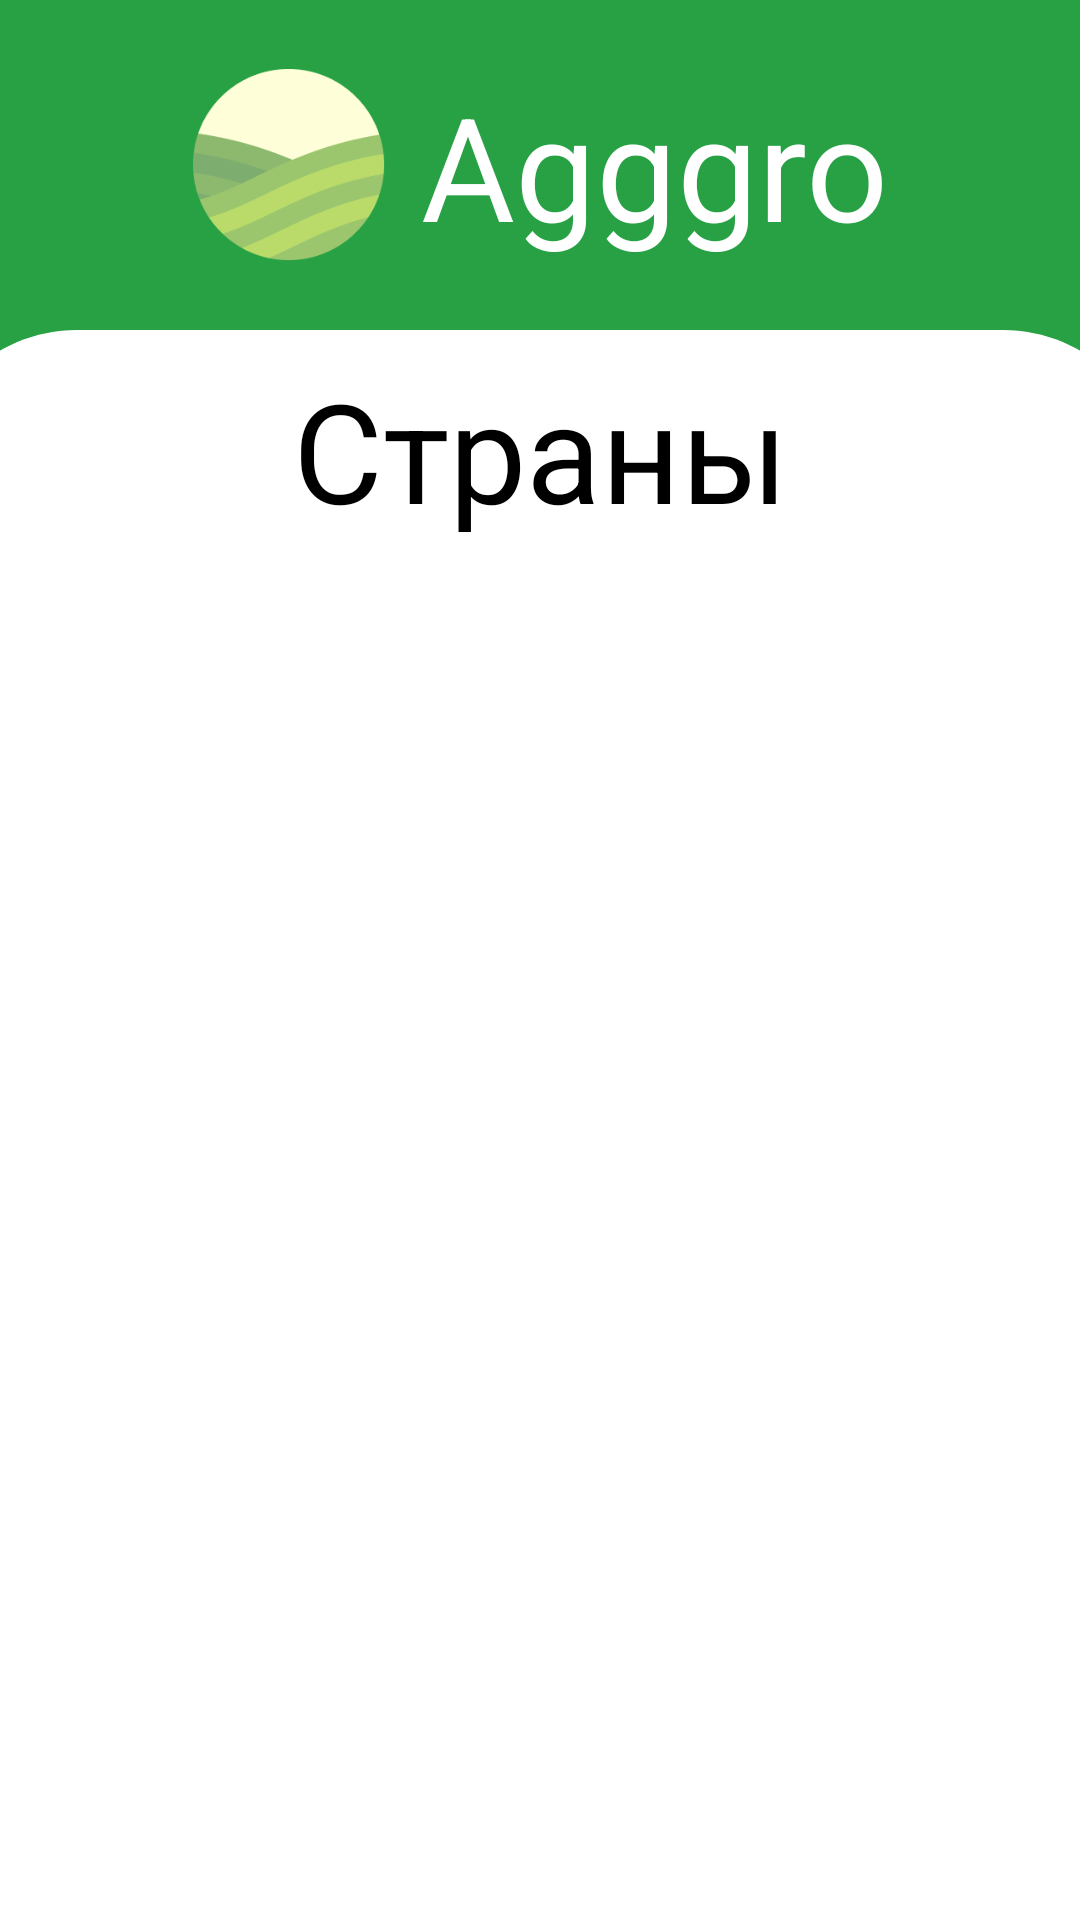

The Android layout XML behind this screen, and the referenced resources:
<!-- AndroidManifest.xml: application theme Theme.Agggro -->
<!-- res/layout/fragment_main.xml -->
<?xml version="1.0" encoding="utf-8"?>
<androidx.constraintlayout.widget.ConstraintLayout xmlns:android="http://schemas.android.com/apk/res/android"
    xmlns:app="http://schemas.android.com/apk/res-auto"

    xmlns:tools="http://schemas.android.com/tools"
    android:layout_width="match_parent"
    android:layout_height="match_parent">

    <LinearLayout
        android:layout_width="match_parent"
        android:layout_height="match_parent"
        android:orientation="vertical">

        <androidx.core.widget.NestedScrollView
            android:layout_width="match_parent"
            android:layout_height="match_parent"
            android:fillViewport="true">

            <androidx.constraintlayout.widget.ConstraintLayout
                android:layout_width="match_parent"
                android:layout_height="match_parent">

                <androidx.constraintlayout.widget.ConstraintLayout
                    android:id="@+id/constraintLayout"
                    android:layout_width="0dp"
                    android:layout_height="190dp"
                    android:background="@color/green"
                    app:layout_constraintEnd_toEndOf="parent"
                    app:layout_constraintHorizontal_bias="0.0"
                    app:layout_constraintStart_toStartOf="parent"
                    app:layout_constraintTop_toTopOf="parent">

                    <ImageView
                        android:id="@+id/imageView"
                        android:layout_width="match_parent"
                        android:layout_height="80dp"
                        android:scaleType="centerCrop"
                        app:layout_constraintBottom_toBottomOf="parent"
                        app:layout_constraintEnd_toEndOf="parent"
                        app:layout_constraintHorizontal_bias="0.0"
                        app:layout_constraintStart_toStartOf="parent"
                        app:srcCompat="@drawable/ic_title" />

                    <TextView
                        android:id="@+id/textView"
                        android:layout_width="wrap_content"
                        android:layout_height="wrap_content"
                        android:text="Страны"
                        android:textColor="@color/black"
                        android:textSize="46sp"
                        app:layout_constraintBottom_toBottomOf="@+id/imageView"
                        app:layout_constraintEnd_toEndOf="parent"
                        app:layout_constraintStart_toStartOf="@+id/imageView"
                        app:layout_constraintTop_toTopOf="@+id/imageView" />

                    <ImageView
                        android:id="@+id/iv_logo"
                        android:layout_width="64dp"
                        android:layout_height="64dp"
                        app:layout_constraintBottom_toTopOf="@+id/imageView"
                        app:layout_constraintEnd_toStartOf="@+id/tv_title"
                        app:layout_constraintHorizontal_bias="0.5"
                        app:layout_constraintHorizontal_chainStyle="packed"
                        app:layout_constraintStart_toStartOf="parent"
                        app:layout_constraintTop_toTopOf="parent"
                        app:srcCompat="@drawable/logo" />

                    <TextView
                        android:id="@+id/tv_title"
                        android:layout_width="wrap_content"
                        android:layout_height="wrap_content"
                        android:layout_marginStart="12dp"
                        android:text="Agggro"
                        android:textColor="@color/white"
                        android:textSize="48sp"
                        app:layout_constraintBottom_toTopOf="@+id/imageView"
                        app:layout_constraintEnd_toEndOf="parent"
                        app:layout_constraintHorizontal_bias="0.5"
                        app:layout_constraintStart_toEndOf="@+id/iv_logo"
                        app:layout_constraintTop_toTopOf="parent" />
                </androidx.constraintlayout.widget.ConstraintLayout>

                <androidx.recyclerview.widget.RecyclerView
                    android:id="@+id/rv_countryList"
                    android:layout_width="match_parent"
                    android:layout_height="wrap_content"
                    android:background="@color/gray"
                    app:layoutManager="androidx.recyclerview.widget.LinearLayoutManager"
                    app:layout_constraintEnd_toEndOf="parent"
                    app:layout_constraintHorizontal_bias="0.0"
                    app:layout_constraintStart_toStartOf="parent"
                    app:layout_constraintTop_toBottomOf="@+id/constraintLayout">

                </androidx.recyclerview.widget.RecyclerView>

            </androidx.constraintlayout.widget.ConstraintLayout>

        </androidx.core.widget.NestedScrollView>

    </LinearLayout>

</androidx.constraintlayout.widget.ConstraintLayout>
<!-- resources referenced by this layout -->
<resources>
  <color name="black">#FF000000</color>
  <color name="gray">#E9E9E9</color>
  <color name="green">#27A144</color>
  <color name="white">#FFFFFFFF</color>
  <!-- drawable ic_title (drawable) -->
  <vector xmlns:android="http://schemas.android.com/apk/res/android"
      android:width="360dp"
      android:height="70dp"
      android:viewportWidth="360"
      android:viewportHeight="70">
    <path
        android:pathData="M0,45C0,20.147 20.147,0 45,0H315C339.853,0 360,20.147 360,45V70H0V45Z"
        android:fillColor="#ffffff"/>
  </vector>
  <!-- drawable logo: png bitmap (drawable, 6720 bytes) -->
  <style name="Theme.Agggro" parent="Theme.MaterialComponents.DayNight.NoActionBar">
          
          <item name="colorPrimary">@color/purple_500</item>
          <item name="colorPrimaryVariant">@color/darkGreen</item>
          <item name="colorOnPrimary">@color/white</item>
          
          <item name="colorSecondary">@color/teal_200</item>
          <item name="colorSecondaryVariant">@color/teal_700</item>
          <item name="colorOnSecondary">@color/black</item>
          
          <item name="android:statusBarColor" tools:targetApi="l">?attr/colorPrimaryVariant</item>
          
      </style>
  <color name="purple_500">#FF6200EE</color>
  <color name="darkGreen">#1D7832</color>
  <color name="teal_200">#FF03DAC5</color>
  <color name="teal_700">#FF018786</color>
</resources>
